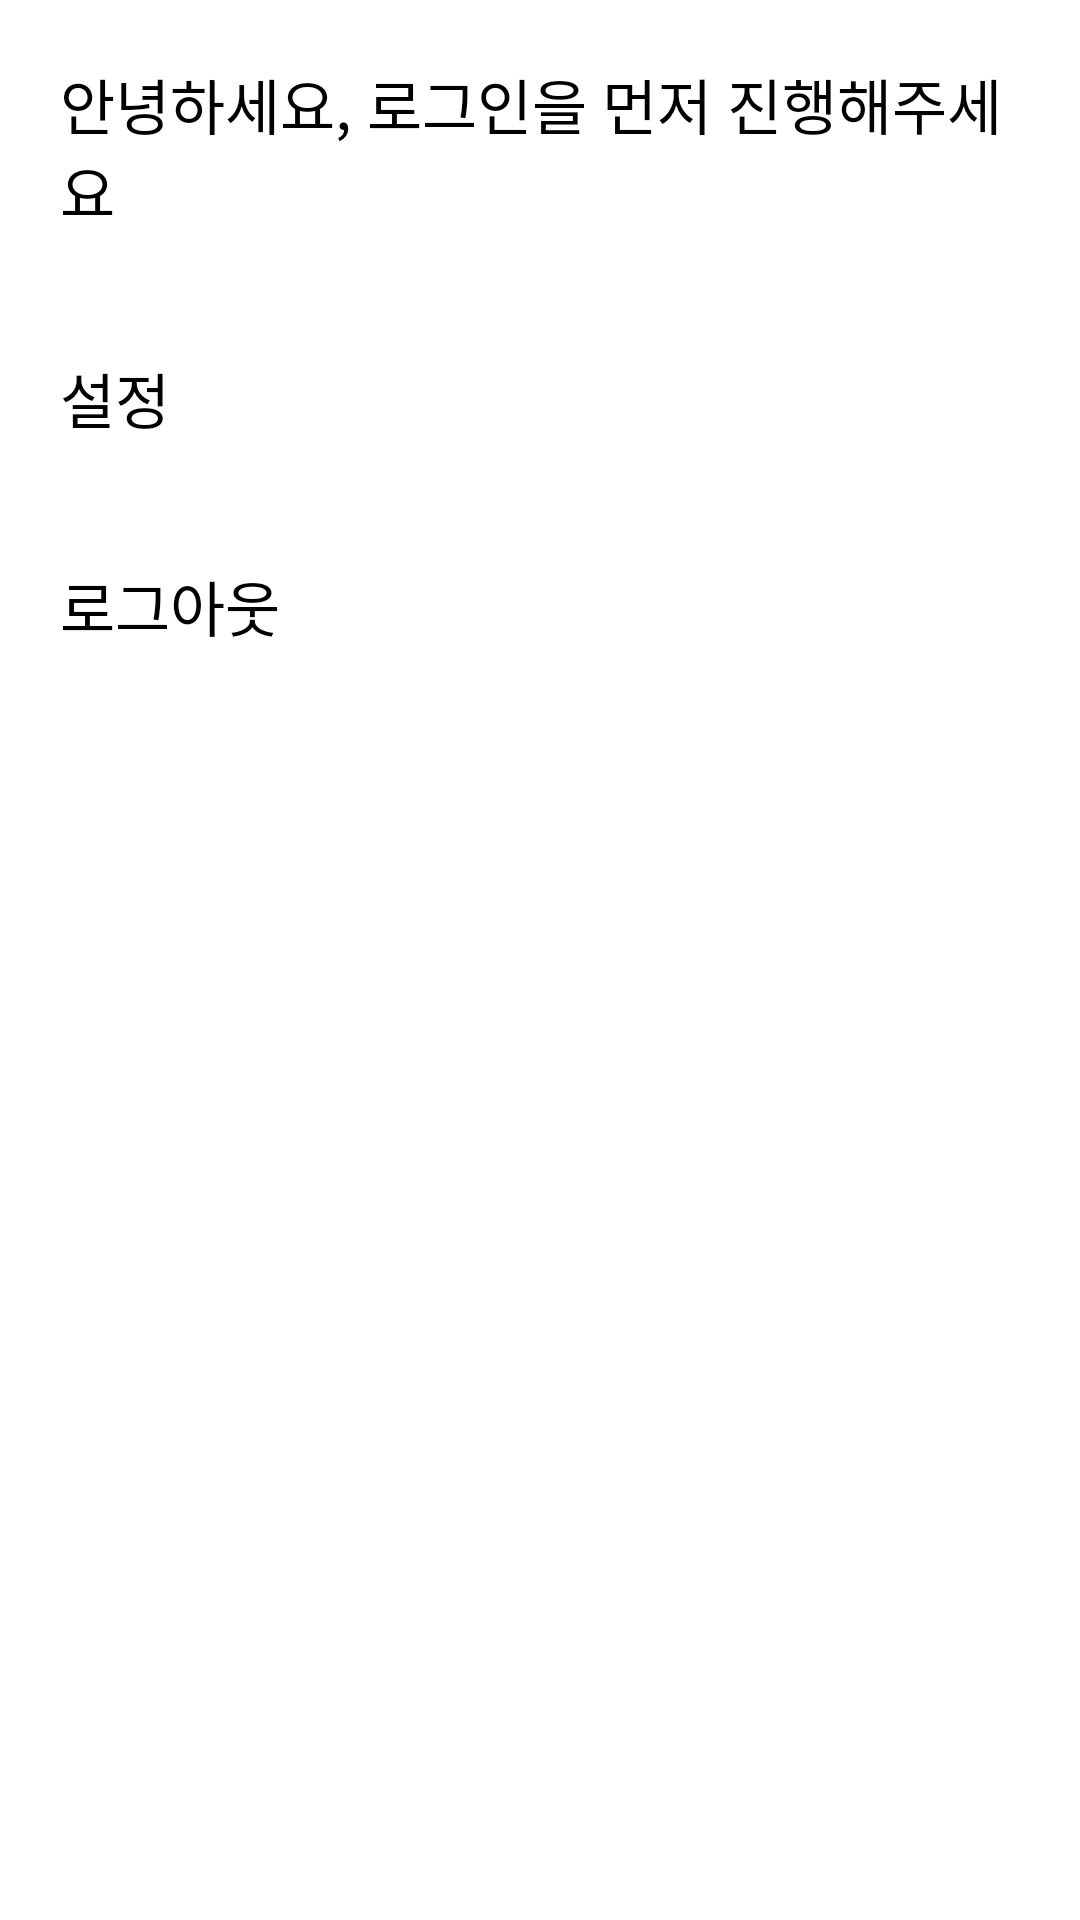

Reconstruct the res/layout file that produces this screen, plus the resources it refers to.
<!-- AndroidManifest.xml: application theme Theme.MyProject -->
<!-- res/layout/fragment_three.xml -->
<?xml version="1.0" encoding="utf-8"?>
<LinearLayout xmlns:android="http://schemas.android.com/apk/res/android"
    xmlns:tools="http://schemas.android.com/tools"
    android:layout_width="match_parent"
    android:layout_height="match_parent"
    android:orientation="vertical"
    tools:context=".ThreeFragment">

    

    <TextView
        android:textSize="20dp"
        android:textStyle="normal"
        android:padding="20dp"
        android:layout_width="match_parent"
        android:layout_height="wrap_content"
        android:text="안녕하세요, 로그인을 먼저 진행해주세요"
        android:id="@+id/user"
        />

    <TextView
        android:textSize="20dp"
        android:padding="20dp"
        android:layout_width="match_parent"
        android:layout_height="wrap_content"
        android:text="설정"
        android:textStyle="normal"
        android:id="@+id/setting"
        />

    <TextView
        android:textSize="20dp"
        android:textStyle="normal"
        android:padding="20dp"
        android:layout_width="match_parent"
        android:layout_height="wrap_content"
        android:text="로그아웃"
        android:id="@+id/login"
        />

</LinearLayout>
<!-- resources referenced by this layout -->
<resources>

</resources>
